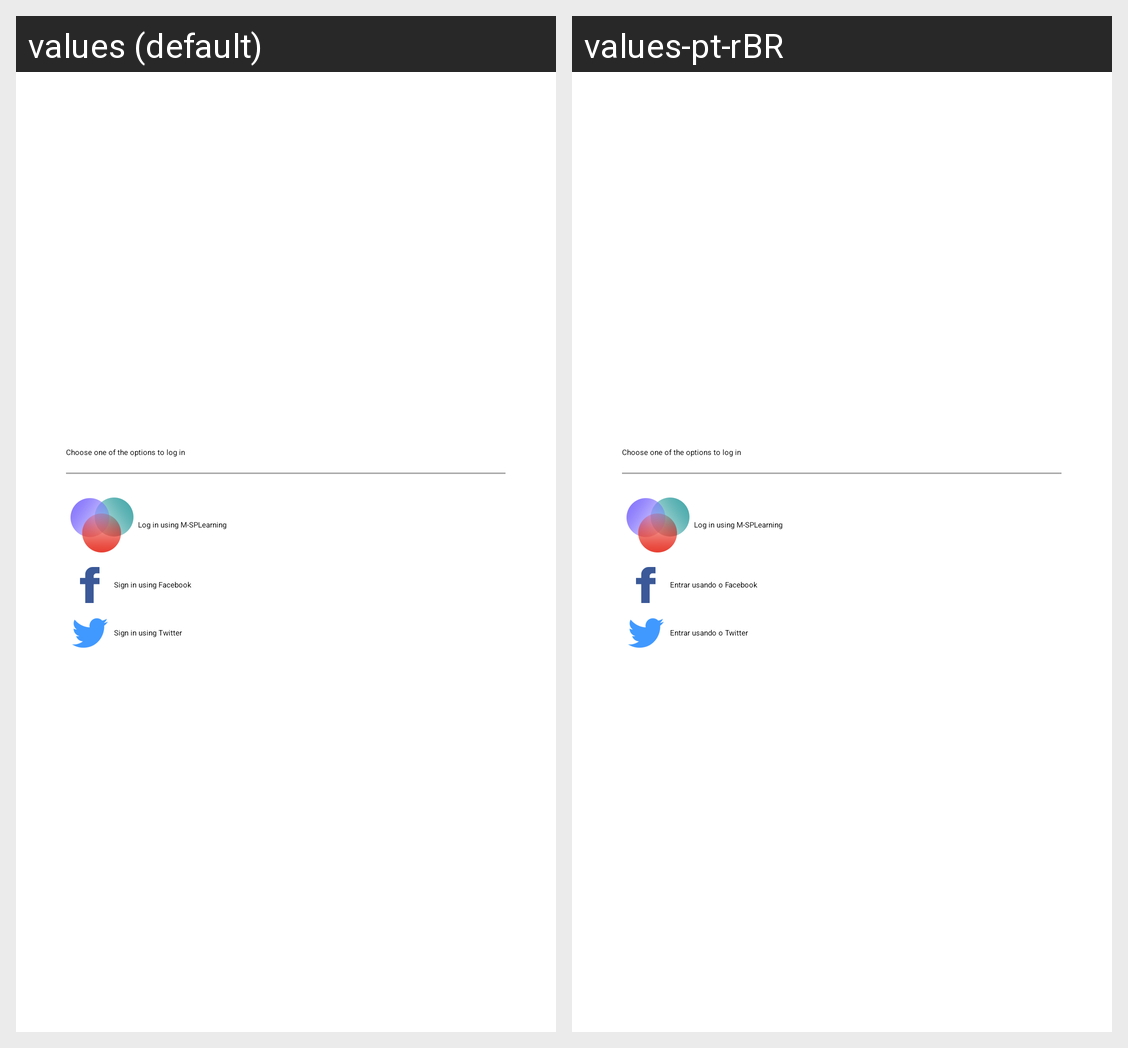

The same Android screen rendered under two of its app's locales, left to right. List the strings drawn on it with the default value and each locale's translation.
Android screen res/layout/activity_choose_login.xml rendered under 2 locales, left to right: values (default), values-pt-rBR. Device: Nexus 5 (rendered at 1080×1920; each locale shown at half size, 540×960, under a caption strip naming it); theme AppTheme.
Strings drawn on this screen, with the default value and each locale's value (text and hints the layout hard-codes, and strings that could not be matched under every locale, appear in the picture but are not listed):

header_activity_choose_login
  values: Choose one of the options to log in
  values-pt-rBR: Choose one of the options to log in  [not translated; the default value is used]

action_msplearning
  values: Log in using M-SPLearning
  values-pt-rBR: Log in using M-SPLearning  [not translated; the default value is used]

action_facebook
  values: Sign in using Facebook
  values-pt-rBR: Entrar usando o Facebook

action_twitter
  values: Sign in using Twitter
  values-pt-rBR: Entrar usando o Twitter
